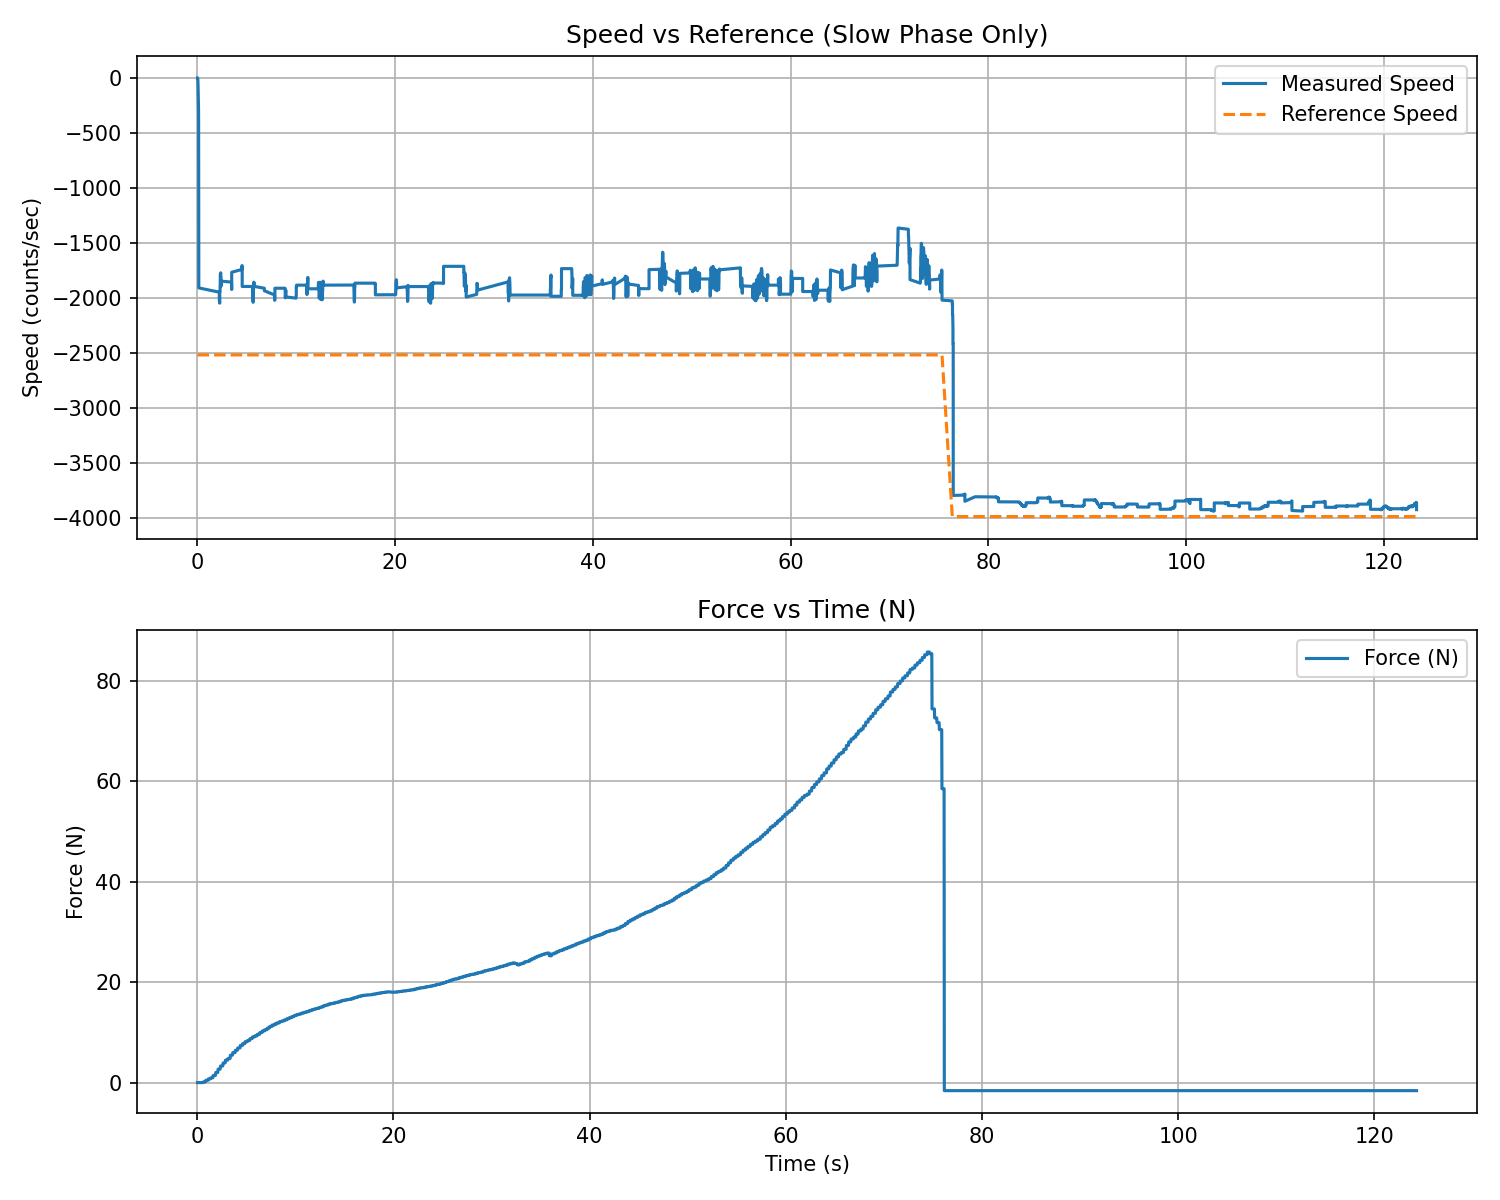

The data file committed next to this chart (first rows):
t_rel_s, force_N, force_kgf
0.02228, 0.000000, 0.000000
0.04673, 0.000000, 0.000000
0.07135, 0.000000, 0.000000
0.09554, 0.000000, 0.000000
0.1198, 0.000000, 0.000000
0.1439, 0.000000, 0.000000
0.1679, 0.000000, 0.000000
0.1921, 0.000000, 0.000000
0.2165, 0.000000, 0.000000
0.2406, 0.000000, 0.000000
0.2646, 0.000000, 0.000000
0.2888, 0.000000, 0.000000
0.3128, 0.000000, 0.000000
0.3369, 0.000000, 0.000000
0.3616, 0.000000, 0.000000
0.3857, 0.000000, 0.000000
0.41, 0.000000, 0.000000
0.4344, 0.000000, 0.000000
0.4588, 0.000000, 0.000000
0.4829, 0.000000, 0.000000
0.507, 0.000000, 0.000000
0.5311, 0.000000, 0.000000
0.5552, 0.000000, 0.000000
0.5793, 0.000000, 0.000000
0.6034, 0.000000, 0.000000
0.6274, 0.155, 0.01581
0.6516, 0.155, 0.01581
0.6757, 0.155, 0.01581
0.6998, 0.155, 0.01581
0.7239, 0.155, 0.01581
0.7482, 0.155, 0.01581
0.7724, 0.155, 0.01581
0.7965, 0.155, 0.01581
0.8207, 0.155, 0.01581
0.8448, 0.155, 0.01581
0.8688, 0.465, 0.04742
0.8929, 0.465, 0.04742
0.917, 0.465, 0.04742
0.9412, 0.465, 0.04742
0.9653, 0.465, 0.04742
0.9894, 0.465, 0.04742
1.013, 0.465, 0.04742
1.037, 0.465, 0.04742
1.062, 0.465, 0.04742
1.086, 0.465, 0.04742
1.11, 0.465, 0.04742
1.134, 0.7492, 0.0764
1.158, 0.7492, 0.0764
1.182, 0.7492, 0.0764
1.206, 0.7492, 0.0764
1.23, 0.7492, 0.0764
1.254, 0.7492, 0.0764
1.278, 0.7492, 0.0764
1.302, 0.7492, 0.0764
1.326, 0.7492, 0.0764
1.351, 0.7492, 0.0764
1.375, 0.9559, 0.09748
1.399, 0.9559, 0.09748
1.423, 0.9559, 0.09748
1.447, 0.9559, 0.09748
... 5,096 more rows
